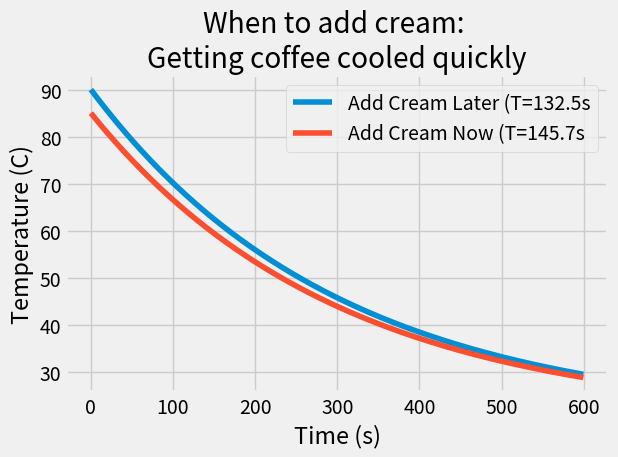

The script that saved this image:
#!/usr/bin/env python3
'''
Solve the coffee problem to learn how to drink coffee effectively.
'''

import numpy as np
import matplotlib.pyplot as plt

plt.style.use('fivethirtyeight')


def solve_temp(t, T_init=90., T_env=20.0, k=1/300.):
    '''
    This function returns temperature as a function of time using Newton's
    law of cooling.

    Parameters
    ----------
    t: Numpy array
        An array of time values in seconds.
    T_init: floating point, defaults to 90.
        Initial temperature in Celsius.
    T_env: floating point, defaults to 20
        Ambient air temperature in Celsius
    k: floating point, defaults to 1/300.
        Heat transfer coefficient in 1/s.

    Returns
    -------
    t_coffee: Numpy array
        Temperature corresponding to time t

    '''

    t_coffee = T_env + (T_init - T_env) * np.exp(-k*t)

    return t_coffee


def time_to_temp(T_final, T_init=90., T_env=20.0, k=1/300.):
    '''
    Given a target temperature, determine how long it takes to reach
    the target temp using Newton's law of cooling.

    Parameters
    ----------
    T_final: floating point
        Final goal temperature of coffee.
    T_init: floating point, defaults to 90.
        Initial temperature in Celsius.
    T_env: floating point, defaults to 20
        Ambient air temperature in Celsius
    k: floating point, defaults to 1/300.
        Heat transfer coefficient in 1/s.

    Returns
    -------
    t : float
        time, in seconds, to cool to target T_final
    '''

    t = (-1/k) * np.log((T_final - T_env) / (T_init - T_env))

    return t


def verify_code():
    '''
    Verify that our implementation is correct.
    Using example problem from
    https://www.wssd.k12.pa.us/downloads/calculus%20%20%20%20%20newton%20law%20of%20cooling%20solutions.pdf
    '''
    t_real = 60. * 10.76
    k = np.log(95./110.) / -120.0
    t_code = time_to_temp(120, T_init=180, T_env=70, k=k)

    print("Target solution is: ", t_real)
    print("Numerical solution is ", t_code)
    print("Difference is ", t_real - t_code)


# Solve the actual problem using the functions declared above.
# First, do it quantitatively to the screen:
t_1 = time_to_temp(65)             # Add cream at T=65 to get to 60.
t_2 = time_to_temp(60, T_init=85)  # Add cream immediately.
t_c = time_to_temp(60)             # Control case: No cream.

print("TIME TO DRINKABLE COFFEE:")
print(f"\tControl case = {t_c:.2f}s")
print(f"\tAdd cream later = {t_1:.1f}\n\tAdd cream now = {t_2:.1f}")

# Create time series of temperatures for cooling coffee.
t = np.arange(0, 600., 0.5)
temp1 = solve_temp(t)  # also the same as control case.
temp2 = solve_temp(t, T_init=85.)

# Create our figure and plot stuff!
fig, ax = plt.subplots(1, 1)
ax.plot(t, temp1, label=f'Add Cream Later (T={t_1:.1f}s')
ax.plot(t, temp2, label=f'Add Cream Now (T={t_2:.1f}s')

ax.legend()
ax.set_xlabel('Time (s)')
ax.set_ylabel('Temperature (C)')
ax.set_title('When to add cream: \nGetting coffee cooled quickly')
fig.tight_layout()
